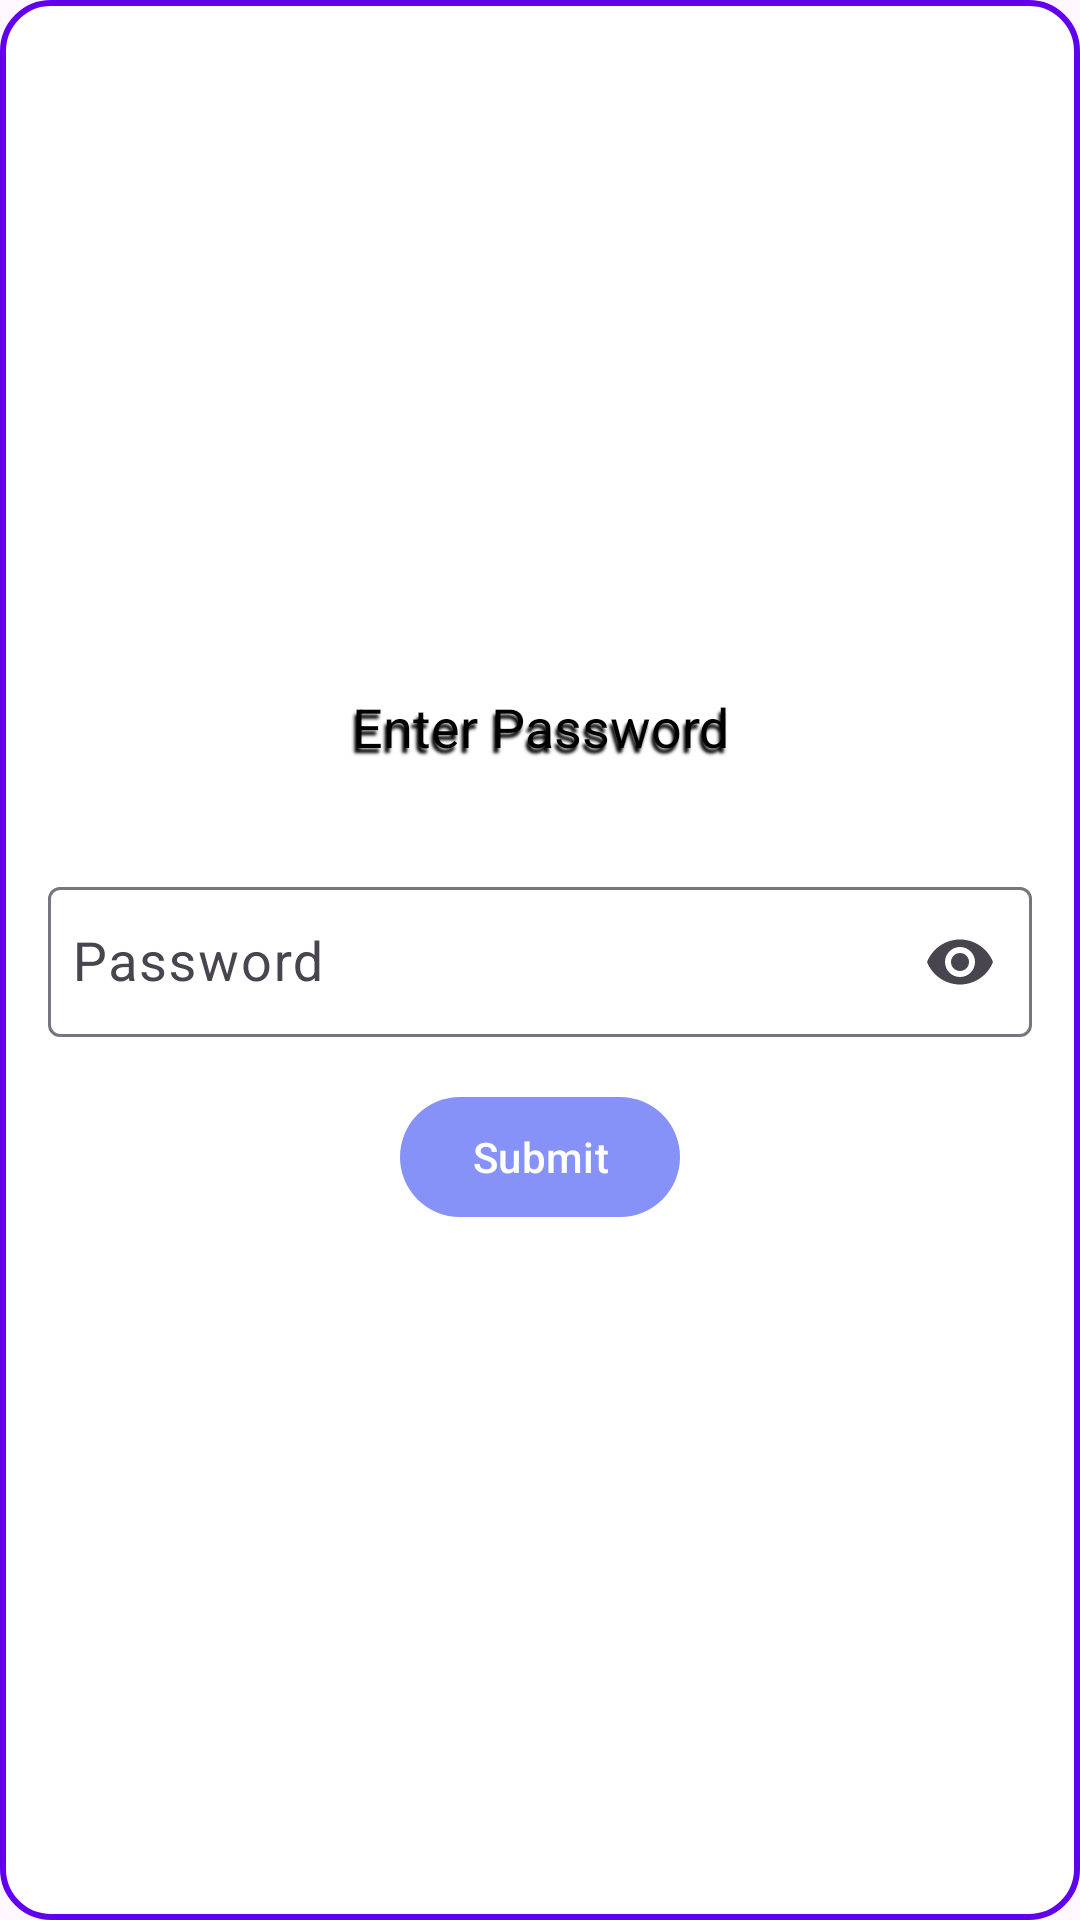

This screen was rendered from an Android layout file. Write that file and the resources it references.
<!-- AndroidManifest.xml: application theme Theme.CampusPulse -->
<!-- res/layout/dialog_circular.xml -->
<LinearLayout xmlns:android="http://schemas.android.com/apk/res/android"
    android:layout_width="match_parent"
    android:layout_height="wrap_content"
    xmlns:app="http://schemas.android.com/apk/res-auto"
    android:orientation="vertical"
    android:background="@drawable/bg_circular_dialog"
    android:padding="16dp"
    android:gravity="center">

    <TextView
        android:id="@+id/dialogTitle"
        android:layout_width="wrap_content"
        android:layout_height="wrap_content"
        android:gravity="center"
        android:paddingBottom="16dp"
        android:shadowColor="#000000"
        android:shadowDx="-2"
        android:shadowDy="5"
        android:shadowRadius="2"
        android:text="Enter Password"
        android:textColor="#000000"
        android:textSize="18sp" />

    <com.google.android.material.textfield.TextInputLayout
        android:layout_width="match_parent"
        android:layout_height="wrap_content"
        android:layout_marginTop="20dp"
        app:endIconMode="password_toggle">

        <com.google.android.material.textfield.TextInputEditText
            android:id="@+id/password"
            android:layout_width="match_parent"
            android:layout_height="50dp"
            android:background="@drawable/custom_edittext"
            android:drawableLeft="@drawable/ic_baseline_lock_24"
            android:hint="Password"
            android:inputType="textPassword"
            android:padding="8dp"
            android:textColor="@color/black"
            android:textColorHighlight="@color/cardview_dark_background"
            android:minHeight="50dp"
            android:textSize="18sp" />
    </com.google.android.material.textfield.TextInputLayout>

    <Button
        android:id="@+id/submitButton"
        android:layout_width="wrap_content"
        android:layout_height="wrap_content"
        android:text="Submit"
        android:layout_marginTop="16dp" />
</LinearLayout>
<!-- resources referenced by this layout -->
<resources>
  <color name="black">#FF000000</color>
  <!-- drawable bg_circular_dialog (drawable) -->
  <shape xmlns:android="http://schemas.android.com/apk/res/android">
      <solid android:color="#FFFFFF" /> 
      <corners android:radius="16dp" /> 
      <stroke android:width="2dp" android:color="#FF6200EE" /> 
      <padding android:left="8dp" android:right="8dp" android:top="8dp" android:bottom="8dp" />
  </shape>
  <style name="Theme.CampusPulse" parent="Base.Theme.CampusPulse" />
  <style name="Base.Theme.CampusPulse" parent="Theme.Material3.DayNight.NoActionBar">
          
          <item name="colorPrimary">@color/lavender</item>
          <item name="colorPrimaryVariant">@color/lavender</item>
          <item name="colorOnPrimary">@color/white</item>
          
          <item name="colorSecondary">@color/teal_200</item>
          <item name="colorSecondaryVariant">@color/teal_700</item>
          <item name="colorOnSecondary">@color/black</item>
          
          <item name="android:statusBarColor">?attr/colorPrimaryVariant</item>
          
      </style>
  <color name="lavender">#8692f7</color>
  <color name="white">#FFFFFFFF</color>
  <color name="teal_200">#FF03DAC5</color>
  <color name="teal_700">#FF018786</color>
</resources>
